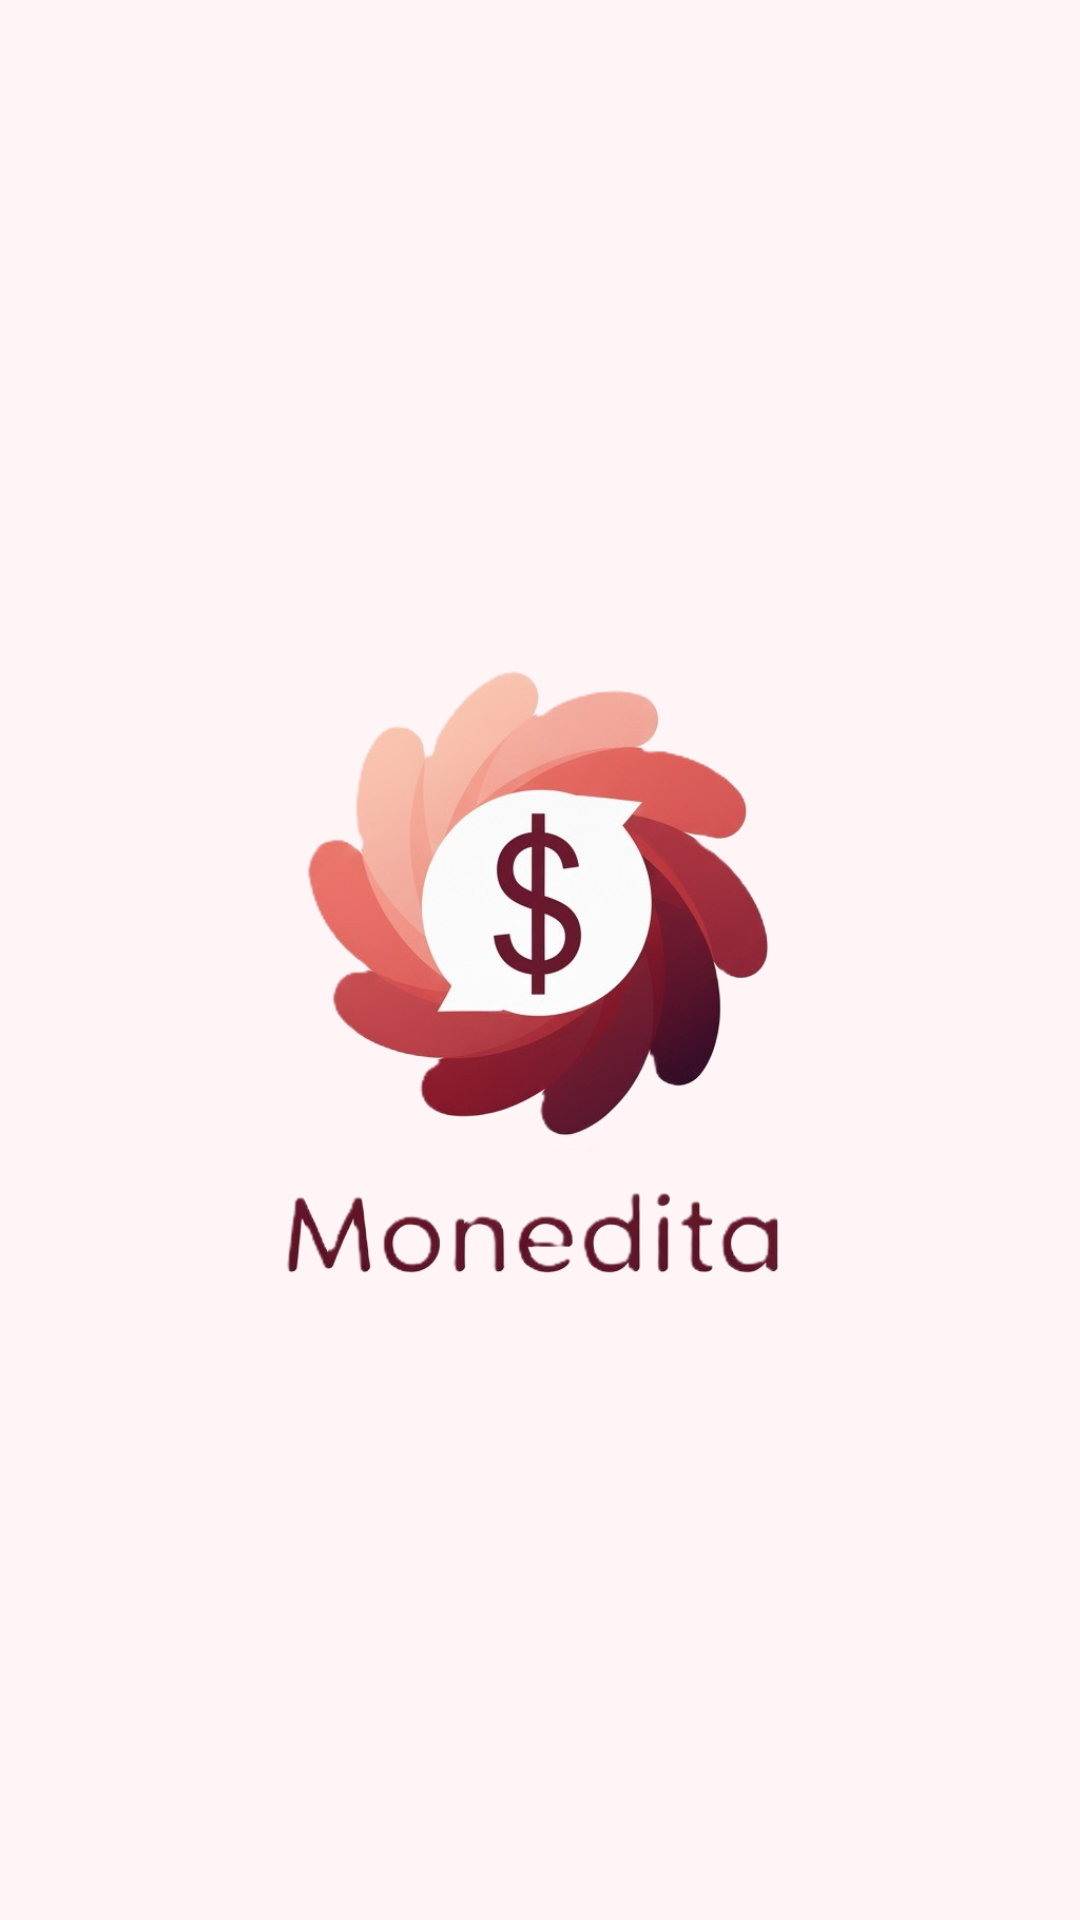

The Android layout XML behind this screen, and the referenced resources:
<!-- AndroidManifest.xml: application theme Theme.MyApplication -->
<!-- res/layout/activity_pantalla_carga.xml -->
<?xml version="1.0" encoding="utf-8"?>
<androidx.constraintlayout.widget.ConstraintLayout xmlns:android="http://schemas.android.com/apk/res/android"
    xmlns:app="http://schemas.android.com/apk/res-auto"
    xmlns:tools="http://schemas.android.com/tools"
    android:id="@+id/main"
    android:layout_width="match_parent"
    android:layout_height="match_parent"
    tools:context=".PantallaCarga"
    android:background="?attr/colorSurface">

    <ImageView
        android:layout_width="match_parent"
        android:layout_height="match_parent"
        app:layout_constraintTop_toTopOf="parent"
        app:layout_constraintBottom_toBottomOf="parent"
        app:layout_constraintStart_toStartOf="parent"
        app:layout_constraintEnd_toEndOf="parent"
        android:src="@drawable/logo_letra"/>


</androidx.constraintlayout.widget.ConstraintLayout>
<!-- resources referenced by this layout -->
<resources>
  <!-- drawable logo_letra: png bitmap (drawable, 256090 bytes) -->
  <style name="Theme.MyApplication" parent="Base.Theme.MyApplication" />
  <style name="Base.Theme.MyApplication" parent="Theme.Material3.DayNight.NoActionBar">
          <item name="colorPrimary">@color/primary</item>
          <item name="colorOnPrimary">@color/on_primary</item>
          <item name="colorPrimaryContainer">@color/primary_container</item>
          <item name="colorOnPrimaryContainer">@color/on_primary_container</item>
          <item name="colorPrimaryVariant">@color/primaryVariant</item>
  
          <item name="colorSecondary">@color/secondary</item>
          <item name="colorOnSecondary">@color/on_secondary</item>
          <item name="colorSecondaryContainer">@color/secondary_container</item>
          <item name="colorOnSecondaryContainer">@color/on_secondary_container</item>
  
          <item name="colorTertiary">@color/tertiary</item>
          <item name="colorOnTertiary">@color/on_tertiary</item>
          <item name="colorTertiaryContainer">@color/tertiary_container</item>
          <item name="colorOnTertiaryContainer">@color/on_tertiary_container</item>
  
          <item name="colorOnBackground">@color/on_background</item>
          <item name="colorSurface">@color/surface</item>
          <item name="colorOnSurface">@color/on_surface</item>
          <item name="colorSurfaceVariant">@color/surface_variant</item>
          <item name="colorOnSurfaceVariant">@color/on_surface_variant</item>
  
          <item name="colorOutline">@color/outline</item>
          <item name="colorOutlineVariant">@color/outline_variant</item>
          <item name="colorError">@color/error</item>
          <item name="colorOnError">@color/on_error</item>
  
          <item name="colorSurfaceInverse">@color/inverse_surface</item>
          <item name="colorOnSurfaceInverse">@color/inverse_on_surface</item>
  
  
  
      </style>
  <color name="primary">#652831</color>
  <color name="on_primary">#FFF4F6</color>
  <color name="primary_container">#753B43</color>
  <color name="on_primary_container">#FFF4F6</color>
  <color name="primaryVariant">#B9898E</color>
  <color name="secondary">#B9898E</color>
  <color name="on_secondary">#33090F</color>
  <color name="secondary_container">#4B1920</color>
  <color name="on_secondary_container">#FFF4F6</color>
  <color name="tertiary">#743B42</color>
  <color name="on_tertiary">#FFF4F6</color>
  <color name="tertiary_container">#5A2C33</color>
  <color name="on_tertiary_container">#F5C5CC</color>
  <color name="on_background">#FBE1E6</color>
  <color name="surface">#33090F</color>
  <color name="on_surface">#FFF4F6</color>
  <color name="surface_variant">#2F0A10</color>
  <color name="on_surface_variant">#FBE1E6</color>
  <color name="outline">#906B73</color>
  <color name="outline_variant">#B59A9E</color>
  <color name="error">#B9898E</color>
  <color name="on_error">#FFF4F6</color>
  <color name="inverse_surface">#FFF4F6</color>
  <color name="inverse_on_surface">#33090F</color>
</resources>
